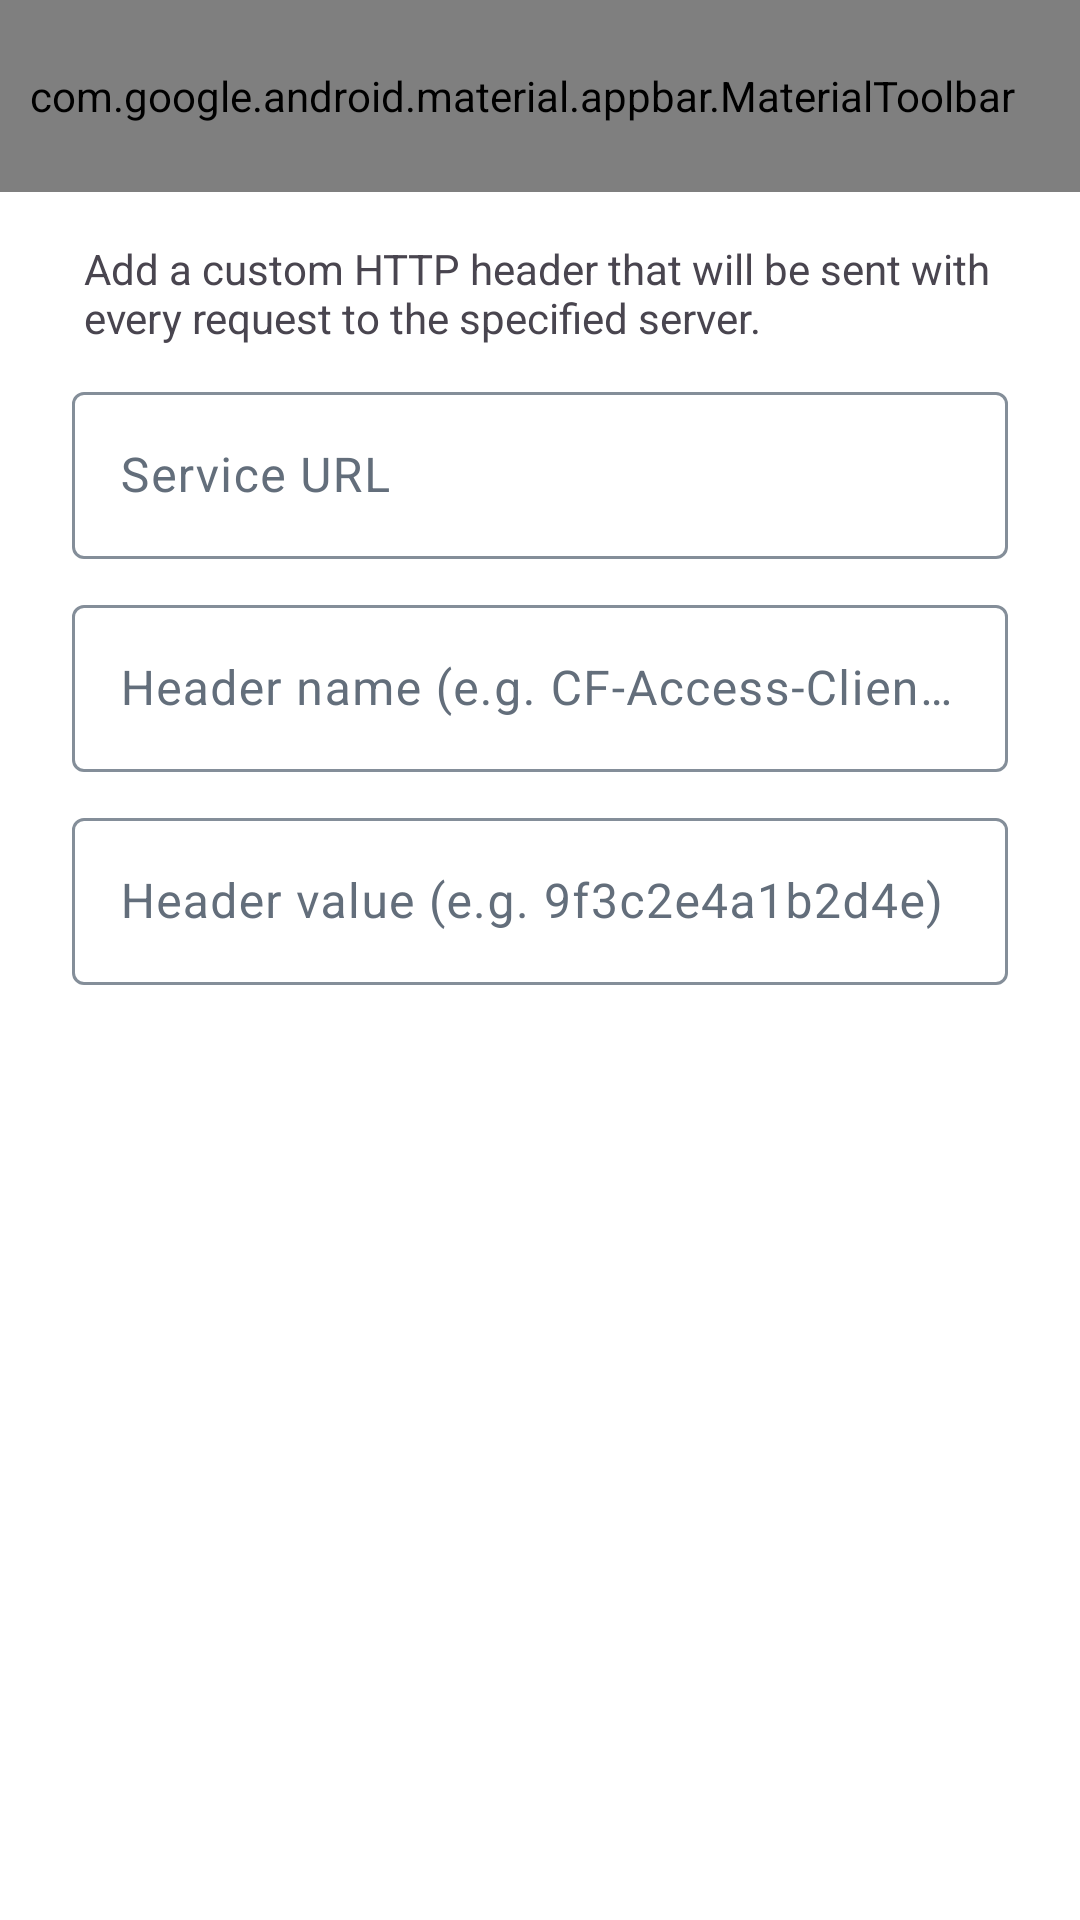

Write the Android layout XML for this screen, with the resource values it uses.
<!-- AndroidManifest.xml: application theme AppTheme -->
<!-- res/layout/fragment_custom_header_dialog.xml -->
<?xml version="1.0" encoding="utf-8"?>
<androidx.coordinatorlayout.widget.CoordinatorLayout
    xmlns:android="http://schemas.android.com/apk/res/android"
    xmlns:app="http://schemas.android.com/apk/res-auto"
    android:layout_width="match_parent"
    android:layout_height="match_parent"
    android:background="?attr/colorSurface"
    android:fitsSystemWindows="true">

    <com.google.android.material.appbar.AppBarLayout
        android:id="@+id/custom_header_dialog_app_bar"
        android:layout_width="match_parent"
        android:layout_height="wrap_content"
        android:background="?attr/colorSurface"
        app:elevation="0dp"
        app:liftOnScroll="false">

        <com.google.android.material.appbar.MaterialToolbar
            android:id="@+id/custom_header_dialog_toolbar"
            android:layout_width="match_parent"
            android:layout_height="?attr/actionBarSize"
            android:background="?attr/colorSurface"
            android:paddingStart="0dp"
            android:paddingEnd="12dp"
            app:navigationIcon="@drawable/ic_close_white_24dp"
            app:navigationContentDescription="@string/dialog_close"
            app:navigationIconTint="?attr/colorOnSurface"
            app:title="@string/custom_headers_dialog_title_add"
            app:titleTextColor="?attr/colorOnSurface"
            app:menu="@menu/menu_custom_header_dialog" />

    </com.google.android.material.appbar.AppBarLayout>

    <ScrollView
        android:layout_width="match_parent"
        android:layout_height="match_parent"
        android:paddingHorizontal="?dialogPreferredPadding"
        app:layout_behavior="@string/appbar_scrolling_view_behavior">

        <androidx.constraintlayout.widget.ConstraintLayout
            android:layout_width="match_parent"
            android:layout_height="wrap_content">

            <TextView
                android:id="@+id/custom_header_dialog_description"
                android:text="@string/custom_headers_dialog_description_add"
                android:layout_width="match_parent"
                android:layout_height="wrap_content"
                android:paddingStart="4dp"
                android:paddingEnd="4dp"
                android:paddingTop="16dp"
                app:layout_constraintStart_toStartOf="parent"
                app:layout_constraintEnd_toEndOf="parent"
                app:layout_constraintTop_toTopOf="parent"/>

            <com.google.android.material.textfield.TextInputLayout
                android:id="@+id/custom_header_dialog_base_url_layout"
                android:layout_width="match_parent"
                android:layout_height="wrap_content"
                app:layout_constraintTop_toBottomOf="@id/custom_header_dialog_description"
                app:layout_constraintStart_toStartOf="parent"
                app:layout_constraintEnd_toEndOf="parent"
                android:layout_marginTop="10dp">

                <com.google.android.material.textfield.TextInputEditText
                    android:id="@+id/custom_header_dialog_base_url"
                    android:layout_width="match_parent"
                    android:layout_height="wrap_content"
                    android:hint="@string/common_service_url"
                    android:importantForAutofill="no"
                    android:maxLines="1"
                    android:inputType="text"/>

            </com.google.android.material.textfield.TextInputLayout>

            <com.google.android.material.textfield.TextInputLayout
                android:id="@+id/custom_header_dialog_name_layout"
                android:layout_width="match_parent"
                android:layout_height="wrap_content"
                app:layout_constraintTop_toBottomOf="@id/custom_header_dialog_base_url_layout"
                app:layout_constraintStart_toStartOf="parent"
                app:layout_constraintEnd_toEndOf="parent"
                android:layout_marginTop="10dp">

                <com.google.android.material.textfield.TextInputEditText
                    android:id="@+id/custom_header_dialog_name"
                    android:layout_width="match_parent"
                    android:layout_height="wrap_content"
                    android:hint="@string/custom_headers_dialog_name_hint"
                    android:importantForAutofill="no"
                    android:maxLines="1"
                    android:inputType="text"/>

            </com.google.android.material.textfield.TextInputLayout>

            <com.google.android.material.textfield.TextInputLayout
                android:id="@+id/custom_header_dialog_value_layout"
                android:layout_width="match_parent"
                android:layout_height="wrap_content"
                app:layout_constraintTop_toBottomOf="@id/custom_header_dialog_name_layout"
                app:layout_constraintStart_toStartOf="parent"
                app:layout_constraintEnd_toEndOf="parent"
                android:layout_marginTop="10dp">

                <com.google.android.material.textfield.TextInputEditText
                    android:id="@+id/custom_header_dialog_value"
                    android:layout_width="match_parent"
                    android:layout_height="wrap_content"
                    android:hint="@string/custom_headers_dialog_value_hint"
                    android:importantForAutofill="no"
                    android:maxLines="1"
                    android:inputType="text"/>

            </com.google.android.material.textfield.TextInputLayout>

        </androidx.constraintlayout.widget.ConstraintLayout>

    </ScrollView>

</androidx.coordinatorlayout.widget.CoordinatorLayout>
<!-- resources referenced by this layout -->
<resources>
  <string name="common_service_url">Service URL</string>
  <string name="custom_headers_dialog_description_add">Add a custom HTTP header that will be sent with every request to the specified server.</string>
  <string name="custom_headers_dialog_name_hint">Header name (e.g. CF-Access-Client-Id)</string>
  <string name="custom_headers_dialog_title_add">Add custom header</string>
  <string name="custom_headers_dialog_value_hint">Header value (e.g. 9f3c2e4a1b2d4e)</string>
  <string name="dialog_close">Close</string>
  <color name="md_theme_primary">@color/accent_ui</color>
  <color name="md_theme_onPrimary">@color/accent_on_surface</color>
  <color name="md_theme_primaryContainer">#A0F2DD</color>
  <color name="md_theme_onPrimaryContainer">#005144</color>
  <color name="md_theme_secondary">#4B635C</color>
  <color name="md_theme_onSecondary">#FFFFFF</color>
  <color name="md_theme_secondaryContainer">@color/topic_chip_bg</color>
  <color name="md_theme_onSecondaryContainer">@color/topic_chip_text</color>
  <color name="md_theme_tertiary">#436278</color>
  <color name="md_theme_onTertiary">#FFFFFF</color>
  <color name="md_theme_tertiaryContainer">#C8E6FF</color>
  <color name="md_theme_onTertiaryContainer">#2A4A5F</color>
  <color name="md_theme_error">@color/priority_urgent</color>
  <color name="md_theme_onError">#FFFFFF</color>
  <color name="md_theme_errorContainer">#FFDAD6</color>
  <color name="md_theme_onErrorContainer">#93000A</color>
  <color name="bg">#F2F4F6</color>
  <color name="md_theme_onBackground">@color/text</color>
  <color name="md_theme_surface">@color/surface</color>
  <color name="md_theme_onSurface">@color/text</color>
  <color name="md_theme_surfaceVariant">#E0E0E0</color>
  <color name="md_theme_onSurfaceVariant">@color/muted</color>
  <color name="md_theme_outline">@color/control_border</color>
  <color name="md_theme_outlineVariant">@color/border</color>
  <color name="md_theme_inverseSurface">#2B3230</color>
  <color name="md_theme_inverseOnSurface">#F0F0F0</color>
  <color name="md_theme_inversePrimary">#84D6C2</color>
  <color name="md_theme_primaryFixed">#A0F2DD</color>
  <color name="md_theme_onPrimaryFixed">#00201A</color>
  <color name="md_theme_primaryFixedDim">#84D6C2</color>
  <color name="md_theme_onPrimaryFixedVariant">#005144</color>
  <color name="md_theme_secondaryFixed">#CDE8DF</color>
  <color name="md_theme_onSecondaryFixed">#06201A</color>
  <color name="md_theme_secondaryFixedDim">#B1CCC4</color>
  <color name="md_theme_onSecondaryFixedVariant">#334B45</color>
  <color name="md_theme_tertiaryFixed">#C8E6FF</color>
  <color name="md_theme_onTertiaryFixed">#001E2E</color>
  <color name="md_theme_tertiaryFixedDim">#AACBE4</color>
  <color name="md_theme_onTertiaryFixedVariant">#2A4A5F</color>
  <color name="md_theme_surfaceDim">#E0E0E0</color>
  <color name="md_theme_surfaceBright">#FFFFFF</color>
  <color name="md_theme_surfaceContainerLowest">#FFFFFF</color>
  <color name="md_theme_surfaceContainerLow">#F5F5F5</color>
  <color name="md_theme_surfaceContainer">@color/surface</color>
  <color name="md_theme_surfaceContainerHigh">@color/surface_2</color>
  <color name="md_theme_surfaceContainerHighest">#E0E0E0</color>
  <style name="AppSearchViewStyle" parent="Widget.AppCompat.SearchView.ActionBar">
          <item name="searchHintIcon">@null</item>
      </style>
  <style name="OverflowButtonStyle" parent="Widget.AppCompat.ActionButton.Overflow" />
  <color name="accent_ui">#1D6BE5</color>
  <color name="accent_on_surface">#FFFFFF</color>
  <color name="topic_chip_bg">#E8F3FF</color>
  <color name="topic_chip_text">#1B64DA</color>
  <color name="priority_urgent">#D22030</color>
  <color name="text">#191F28</color>
  <color name="surface">#FFFFFF</color>
  <color name="muted">#636E7B</color>
  <color name="control_border">#848E99</color>
  <color name="border">#E5E8EB</color>
  <color name="surface_2">#F2F4F6</color>
</resources>
